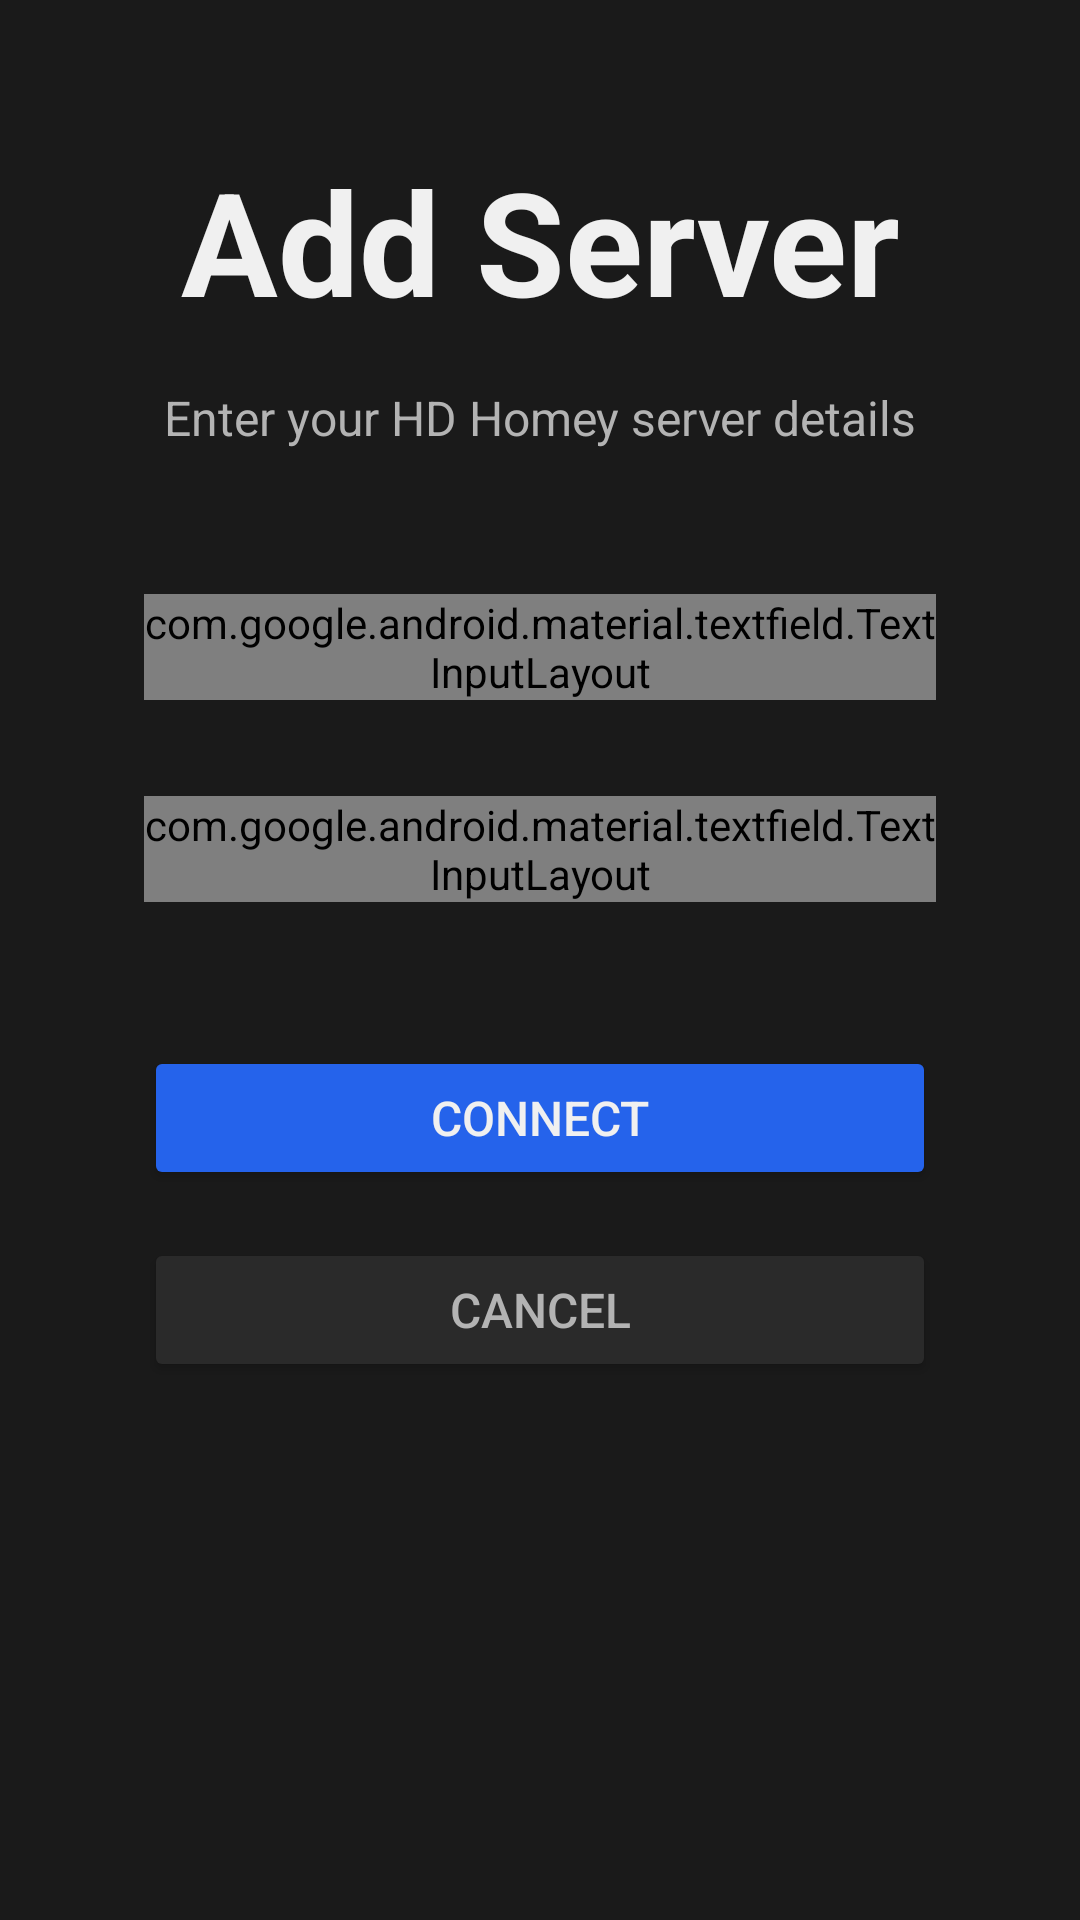

Android layout source for this screen:
<!-- AndroidManifest.xml: application theme android:Theme.Material.NoActionBar -->
<!-- res/layout/fragment_add_server.xml -->
<?xml version="1.0" encoding="utf-8"?>
<ScrollView xmlns:android="http://schemas.android.com/apk/res/android"
    xmlns:app="http://schemas.android.com/apk/res-auto"
    xmlns:tools="http://schemas.android.com/tools"
    android:layout_width="match_parent"
    android:layout_height="match_parent"
    android:background="@color/background_dark"
    android:fillViewport="true">

    <LinearLayout
        android:layout_width="match_parent"
        android:layout_height="wrap_content"
        android:orientation="vertical"
        android:padding="@dimen/tv_margin_large">

        
        <TextView
            android:layout_width="match_parent"
            android:layout_height="wrap_content"
            android:text="@string/add_server_title"
            android:textAlignment="center"
            android:textColor="@color/text_primary"
            android:textSize="@dimen/text_size_headline"
            android:textStyle="bold" />

        
        <TextView
            android:layout_width="match_parent"
            android:layout_height="wrap_content"
            android:layout_marginTop="@dimen/tv_margin_small"
            android:text="@string/add_server_instructions"
            android:textAlignment="center"
            android:textColor="@color/text_secondary"
            android:textSize="@dimen/text_size_body" />

        
        <com.google.android.material.textfield.TextInputLayout
            android:layout_width="match_parent"
            android:layout_height="wrap_content"
            android:layout_marginTop="@dimen/tv_margin_large"
            android:hint="@string/add_server_name_hint"
            app:boxBackgroundColor="@color/surface_dark"
            app:boxBackgroundMode="filled"
            app:boxStrokeColor="@color/hd_homey_blue"
            app:hintTextColor="@color/text_secondary">

            <com.google.android.material.textfield.TextInputEditText
                android:id="@+id/server_name_input"
                android:layout_width="match_parent"
                android:layout_height="wrap_content"
                android:inputType="text"
                android:maxLines="1"
                android:textColor="@color/text_primary"
                android:textSize="@dimen/text_size_body"
                tools:text="Home Server" />
        </com.google.android.material.textfield.TextInputLayout>

        
        <com.google.android.material.textfield.TextInputLayout
            android:id="@+id/server_url_layout"
            android:layout_width="match_parent"
            android:layout_height="wrap_content"
            android:layout_marginTop="@dimen/tv_margin_medium"
            android:hint="@string/add_server_url_hint"
            app:boxBackgroundColor="@color/surface_dark"
            app:boxBackgroundMode="filled"
            app:boxStrokeColor="@color/hd_homey_blue"
            app:hintTextColor="@color/text_secondary"
            app:helperText="@string/add_server_url_helper"
            app:helperTextTextColor="@color/text_secondary">

            <com.google.android.material.textfield.TextInputEditText
                android:id="@+id/server_url_input"
                android:layout_width="match_parent"
                android:layout_height="wrap_content"
                android:inputType="textUri"
                android:maxLines="1"
                android:textColor="@color/text_primary"
                android:textSize="@dimen/text_size_body"
                tools:text="http://192.168.1.100:3000" />
        </com.google.android.material.textfield.TextInputLayout>

        
        <TextView
            android:id="@+id/error_message"
            android:layout_width="match_parent"
            android:layout_height="wrap_content"
            android:layout_marginTop="@dimen/tv_margin_small"
            android:textAlignment="center"
            android:textColor="@color/error_red"
            android:textSize="@dimen/text_size_body"
            android:visibility="gone"
            tools:text="Server is unreachable"
            tools:visibility="visible" />

        
        <Button
            android:id="@+id/connect_button"
            android:layout_width="match_parent"
            android:layout_height="wrap_content"
            android:layout_marginTop="@dimen/tv_margin_large"
            android:backgroundTint="@color/hd_homey_blue"
            android:minHeight="@dimen/touch_target_min"
            android:text="@string/add_server_connect_button"
            android:textColor="@color/text_primary"
            android:textSize="@dimen/text_size_body" />

        
        <ProgressBar
            android:id="@+id/loading_indicator"
            android:layout_width="wrap_content"
            android:layout_height="wrap_content"
            android:layout_gravity="center"
            android:layout_marginTop="@dimen/tv_margin_medium"
            android:indeterminateTint="@color/hd_homey_blue"
            android:visibility="gone"
            tools:visibility="visible" />

        
        <Button
            android:id="@+id/cancel_button"
            android:layout_width="match_parent"
            android:layout_height="wrap_content"
            android:layout_marginTop="@dimen/tv_margin_small"
            android:backgroundTint="@color/surface_dark"
            android:minHeight="@dimen/touch_target_min"
            android:text="@string/add_server_cancel_button"
            android:textColor="@color/text_secondary"
            android:textSize="@dimen/text_size_body"
            style="?attr/materialButtonOutlinedStyle" />
    </LinearLayout>
</ScrollView>
<!-- resources referenced by this layout -->
<resources>
  <color name="background_dark">#1a1a1a</color>
  <color name="error_red">#ff5555</color>
  <color name="hd_homey_blue">#2563eb</color>
  <color name="surface_dark">#2a2a2a</color>
  <color name="text_primary">#f0f0f0</color>
  <color name="text_secondary">#b3b3b3</color>
  <dimen name="text_size_body">16sp</dimen>
  <dimen name="text_size_headline">48sp</dimen>
  <dimen name="touch_target_min">48dp</dimen>
  <dimen name="tv_margin_large">48dp</dimen>
  <dimen name="tv_margin_medium">32dp</dimen>
  <dimen name="tv_margin_small">16dp</dimen>
  <string name="add_server_cancel_button">Cancel</string>
  <string name="add_server_connect_button">Connect</string>
  <string name="add_server_instructions">Enter your HD Homey server details</string>
  <string name="add_server_name_hint">Server name (e.g., Home, Office)</string>
  <string name="add_server_title">Add Server</string>
  <string name="add_server_url_helper">Enter your HD Homey server URL (include http:// or https://)</string>
  <string name="add_server_url_hint">http://192.168.1.100:3000</string>
</resources>
